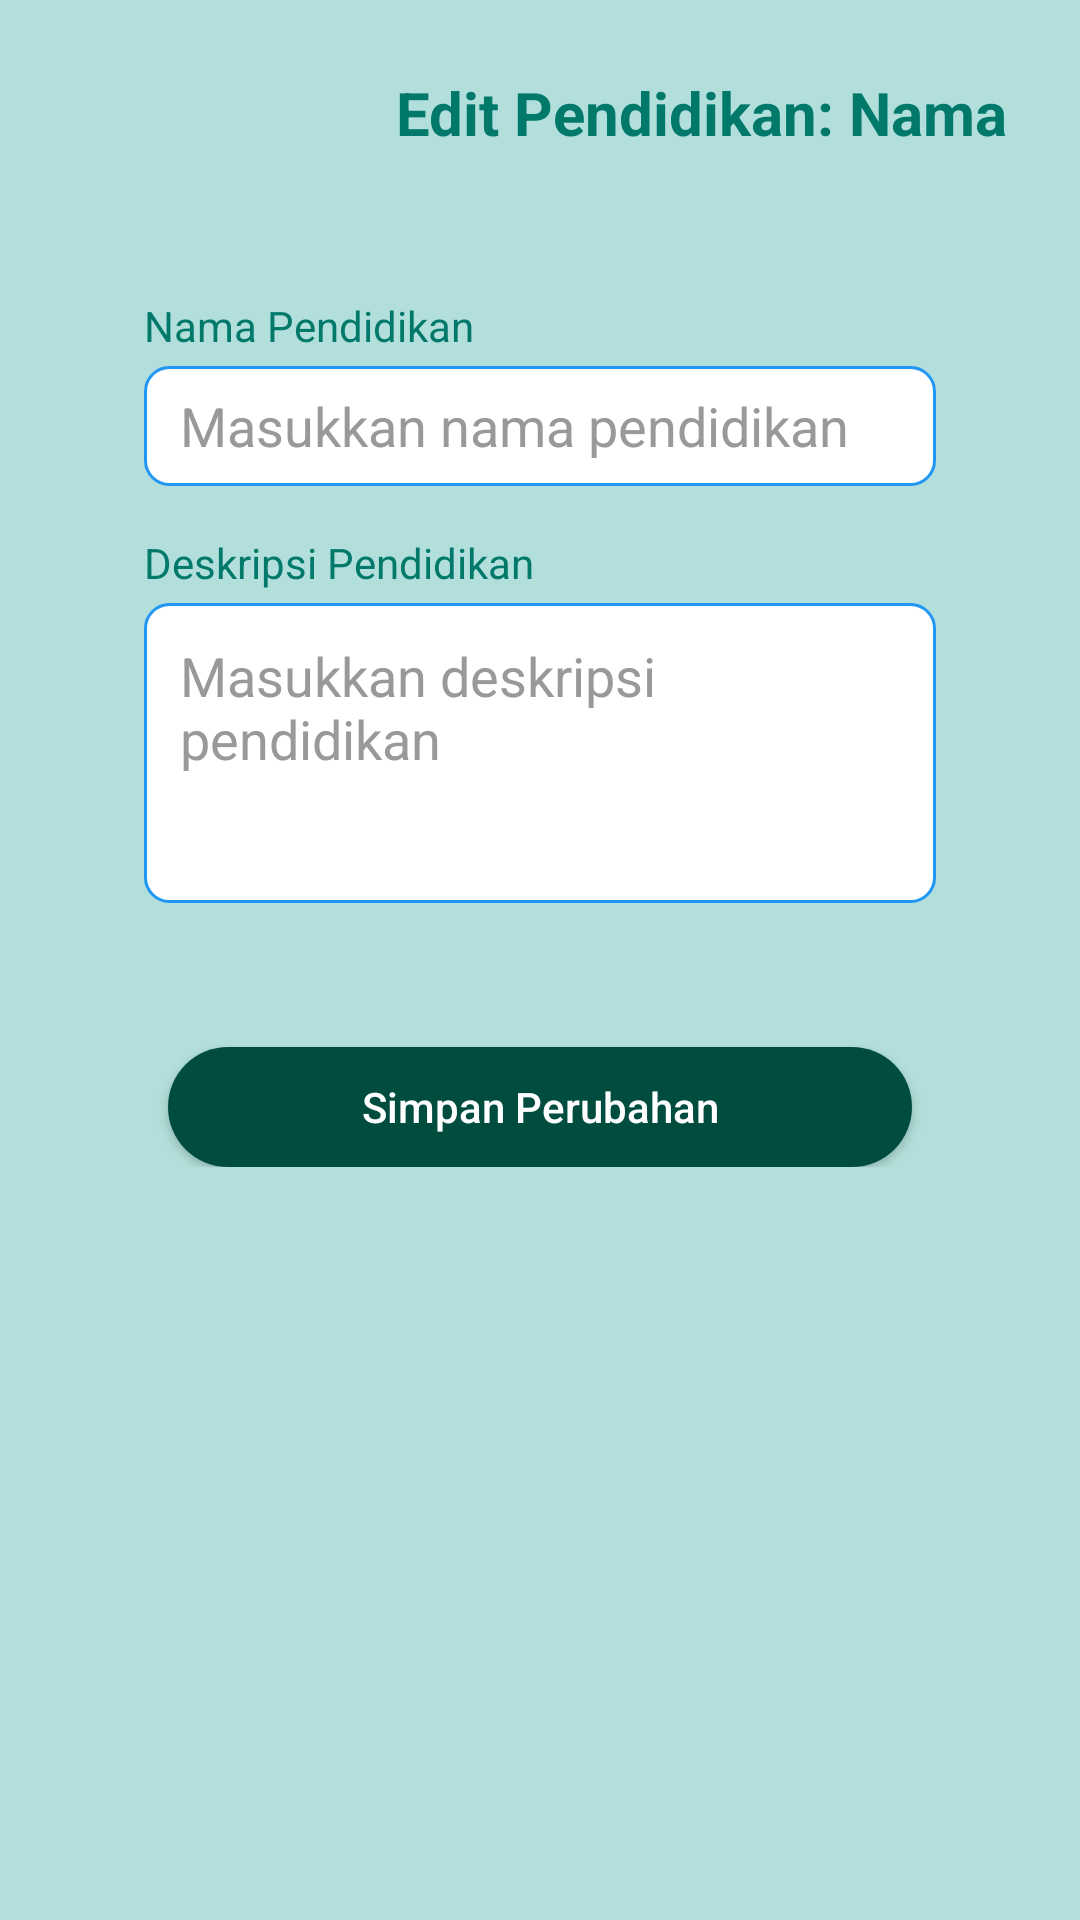

Layout XML and referenced resources for this Android screen:
<!-- AndroidManifest.xml: application theme Theme.QuizzApp -->
<!-- res/layout/activity_edit_pendidikan.xml -->
<?xml version="1.0" encoding="utf-8"?>
<ScrollView xmlns:android="http://schemas.android.com/apk/res/android"
    android:layout_width="match_parent"
    android:layout_height="match_parent"
    android:padding="24dp"
    android:background="#B2DFDB">

    <LinearLayout
        android:layout_width="match_parent"
        android:layout_height="wrap_content"
        android:orientation="vertical">

        
        <TextView
            android:id="@+id/tvJudul"
            android:layout_width="wrap_content"
            android:layout_height="wrap_content"
            android:text="Edit Pendidikan: Nama"
            android:textSize="20sp"
            android:textStyle="bold"
            android:textColor="#00796B"
            android:layout_gravity="end"
            android:layout_marginBottom="24dp" />

        
        <LinearLayout
            android:layout_width="match_parent"
            android:layout_height="wrap_content"
            android:orientation="vertical"
            android:padding="24dp"
            android:background="@drawable/bg_card_white"
            android:elevation="4dp">

            <TextView
                android:layout_width="wrap_content"
                android:layout_height="wrap_content"
                android:text="Nama Pendidikan"
                android:textColor="#00796B"
                android:layout_marginBottom="4dp" />

            <EditText
                android:id="@+id/etNama"
                android:layout_width="match_parent"
                android:layout_height="40dp"
                android:background="@drawable/bg_input_border"
                android:paddingHorizontal="12dp"
                android:hint="Masukkan nama pendidikan"
                android:textColor="#000000"
                android:textColorHint="#999" />

            <TextView
                android:layout_width="wrap_content"
                android:layout_height="wrap_content"
                android:text="Deskripsi Pendidikan"
                android:textColor="#00796B"
                android:layout_marginTop="16dp"
                android:layout_marginBottom="4dp" />

            <EditText
                android:id="@+id/etDeskripsi"
                android:layout_width="match_parent"
                android:layout_height="100dp"
                android:gravity="top"
                android:background="@drawable/bg_input_border"
                android:padding="12dp"
                android:hint="Masukkan deskripsi pendidikan"
                android:textColor="#000000"
                android:textColorHint="#999" />
        </LinearLayout>

        
        <androidx.appcompat.widget.AppCompatButton
            android:id="@+id/btnSimpanPerubahan"
            android:layout_width="match_parent"
            android:layout_height="40dp"
            android:layout_marginTop="24dp"
            android:layout_marginStart="32dp"
            android:layout_marginEnd="32dp"
            android:layout_gravity="center_horizontal"
            android:text="Simpan Perubahan"
            android:textAllCaps="false"
            android:textColor="#FFFFFF"
            android:background="@drawable/bg_button_simpan"
            android:backgroundTint="@null" />
    </LinearLayout>
</ScrollView>
<!-- resources referenced by this layout -->
<resources>
  <!-- drawable bg_button_simpan (drawable) -->
  <shape xmlns:android="http://schemas.android.com/apk/res/android" android:shape="rectangle">
      
      <solid android:color="#004D40"/>
      <corners android:radius="24dp"/>
  </shape>
  <!-- drawable bg_input_border (drawable) -->
  <shape xmlns:android="http://schemas.android.com/apk/res/android" android:shape="rectangle">
      <stroke android:width="1dp" android:color="#2196F3"/>
      <corners android:radius="8dp"/>
      <solid android:color="#FFFFFF"/>
  </shape>
  <style name="Theme.QuizzApp" parent="Theme.MaterialComponents.DayNight.NoActionBar">
          <item name="windowActionBar">false</item>
          <item name="windowNoTitle">true</item>
  
          
          <item name="colorPrimary">@color/purple_500</item>
          <item name="colorPrimaryVariant">@color/purple_700</item>
          <item name="colorOnPrimary">@color/white</item>
          <item name="colorSecondary">@color/teal_200</item>
          <item name="colorSecondaryVariant">@color/teal_700</item>
          <item name="colorOnSecondary">@color/black</item>
          <item name="android:statusBarColor">@android:color/transparent</item>
      </style>
  <!-- not gathered from this repository: default colours our renderer supplied (Android Studio template values) -->
  <color name="purple_500">#FF6200EE</color>
  <color name="purple_700">#FF3700B3</color>
  <color name="teal_200">#FF03DAC5</color>
  <color name="teal_700">#FF018786</color>
  <color name="black">#FF000000</color>
  <color name="white">#FFFFFFFF</color>
</resources>
